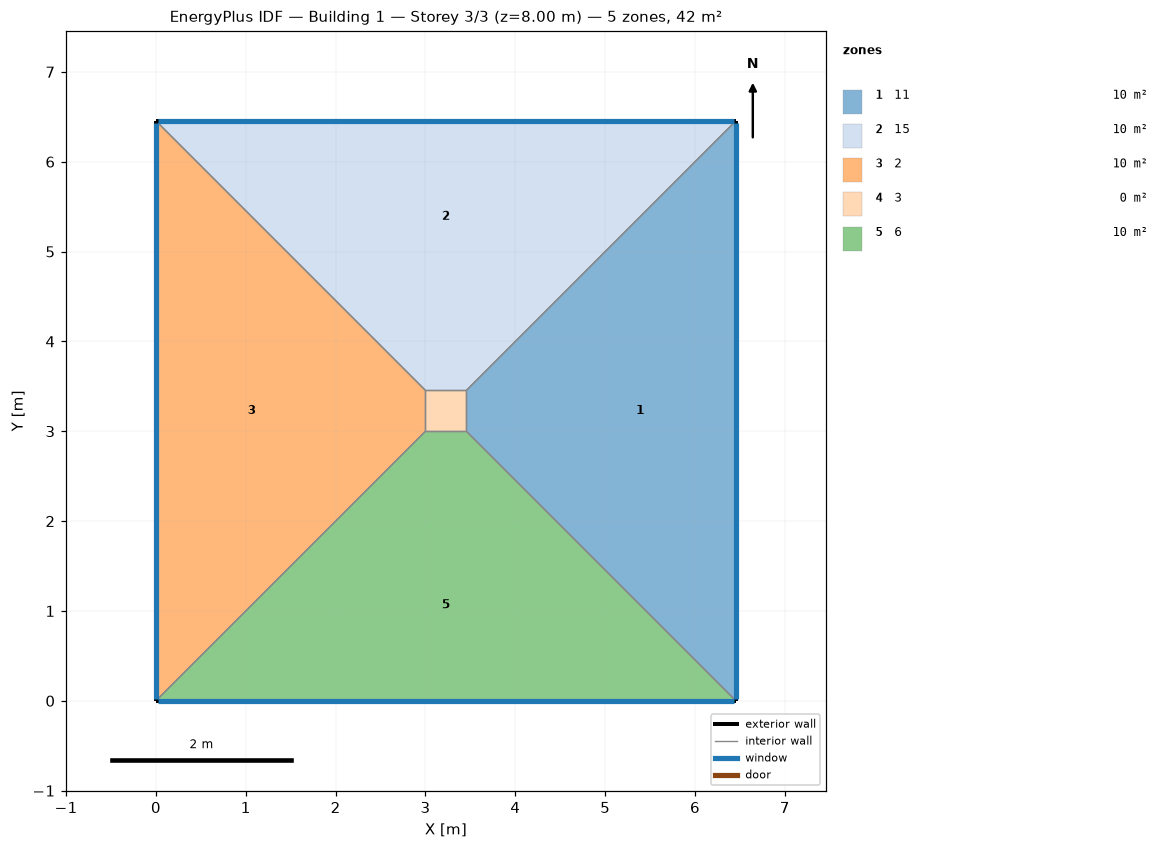
=== STOREY PLAN SPEC (per zone: floor XY polygon, exterior-wall plan segments, windows/doors) ===
zone 1: 11  (10.4 m²)
  floor: (6.45, 6.45) (6.45, 0.00) (3.45, 3.00) (3.45, 3.45)
  exterior wall: (6.45, 0.00) – (6.45, 6.45)  [6.5 m]
    window: (6.45, 0.03) – (6.45, 6.43)  [5.2 m²]
  interior walls: 3
zone 2: 15  (10.4 m²)
  floor: (0.00, 6.45) (6.45, 6.45) (3.45, 3.45) (3.00, 3.45)
  exterior wall: (6.45, 6.45) – (0.00, 6.45)  [6.5 m]
    window: (6.43, 6.45) – (0.03, 6.45)  [5.2 m²]
  interior walls: 3
zone 3: 2  (10.4 m²)
  floor: (0.00, 0.00) (0.00, 6.45) (3.00, 3.45) (3.00, 3.00)
  exterior wall: (0.00, 6.45) – (0.00, 0.00)  [6.5 m]
    window: (0.00, 6.43) – (0.00, 0.03)  [5.2 m²]
  interior walls: 3
zone 4: 3  (0.2 m²)
  floor: (3.00, 3.00) (3.00, 3.45) (3.45, 3.45) (3.45, 3.00)
  interior walls: 4
zone 5: 6  (10.4 m²)
  floor: (6.45, 0.00) (0.00, 0.00) (3.00, 3.00) (3.45, 3.00)
  exterior wall: (0.00, 0.00) – (6.45, 0.00)  [6.5 m]
    window: (0.03, 0.00) – (6.43, 0.00)  [5.2 m²]
  interior walls: 3

=== DERIVED (storey summary) ===
Building: Building 1
Storey: 3 of 3  (floor level z = 8.00 m)
Storey gross floor area: 41.7 m²
Zones on this storey: 5
  - 11: floor 10.4 m²; exterior wall 6.5 m (25.8 m²); 1 window(s) 5.2 m²; WWR 20.0%
  - 15: floor 10.4 m²; exterior wall 6.5 m (25.8 m²); 1 window(s) 5.2 m²; WWR 20.0%
  - 2: floor 10.4 m²; exterior wall 6.5 m (25.8 m²); 1 window(s) 5.2 m²; WWR 20.0%
  - 3: floor 0.2 m²
  - 6: floor 10.4 m²; exterior wall 6.5 m (25.8 m²); 1 window(s) 5.2 m²; WWR 20.0%
Zone adjacency (shared interzone walls):
  - 11 ↔ 15
  - 11 ↔ 3
  - 11 ↔ 6
  - 15 ↔ 2
  - 15 ↔ 3
  - 2 ↔ 3
  - 2 ↔ 6
  - 3 ↔ 6